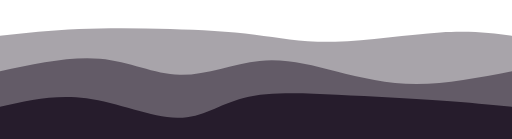
t = 0.00 s
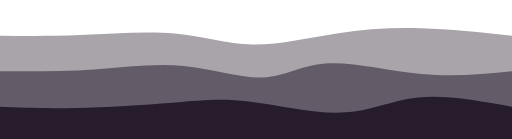
t = 0.75 s
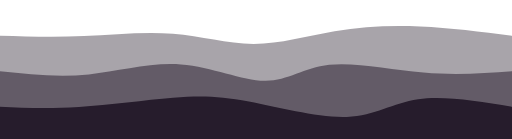
t = 1.25 s
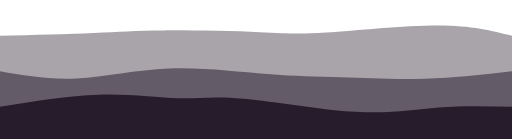
t = 2.00 s
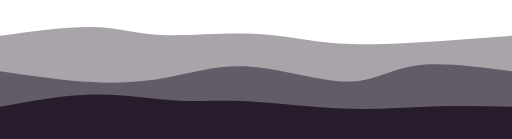
t = 2.75 s
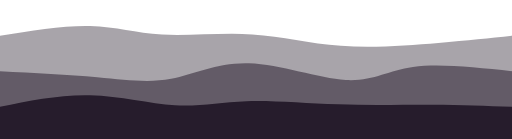
t = 3.25 s

The animated SVG that drew these frames (rendered in a browser with its animation timeline set to each time). Animation: 3 CSS @keyframes rules; one cycle of 4.00 s, repeats indefinitely.

<svg width="100%" height="100%" id="svg" viewBox="0 0 1440 390" xmlns="http://www.w3.org/2000/svg" class="transition duration-300 ease-in-out delay-150"><style>
          .path-0{
            animation:pathAnim-0 4s;
            animation-timing-function: linear;
            animation-iteration-count: infinite;
          }
          @keyframes pathAnim-0{
            0%{
              d: path("M 0,400 C 0,400 0,100 0,100 C 71.18974358974359,92.23333333333333 142.37948717948717,84.46666666666667 223,81 C 303.62051282051283,77.53333333333333 393.6717948717949,78.36666666666667 479,81 C 564.3282051282051,83.63333333333333 644.9333333333334,88.06666666666666 717,97 C 789.0666666666666,105.93333333333334 852.5948717948718,119.36666666666667 943,117 C 1033.4051282051282,114.63333333333333 1150.6871794871797,96.46666666666665 1238,91 C 1325.3128205128203,85.53333333333335 1382.6564102564103,92.76666666666668 1440,100 C 1440,100 1440,400 1440,400 Z");
            }
            25%{
              d: path("M 0,400 C 0,400 0,100 0,100 C 70.44102564102565,103.81794871794872 140.8820512820513,107.63589743589743 227,104 C 313.1179487179487,100.36410256410257 414.91282051282053,89.27435897435899 495,98 C 575.0871794871795,106.72564102564101 633.4666666666666,135.26666666666668 708,134 C 782.5333333333334,132.73333333333332 873.2205128205128,101.65897435897435 949,86 C 1024.7794871794872,70.34102564102565 1085.6512820512821,70.0974358974359 1165,75 C 1244.3487179487179,79.9025641025641 1342.174358974359,89.95128205128205 1440,100 C 1440,100 1440,400 1440,400 Z");
            }
            50%{
              d: path("M 0,400 C 0,400 0,100 0,100 C 96.67692307692309,97.5 193.35384615384618,95 264,92 C 334.6461538461538,89 379.2615384615384,85.5 460,85 C 540.7384615384616,84.5 657.6000000000001,87 731,90 C 804.3999999999999,93 834.3384615384614,96.5 917,91 C 999.6615384615386,85.5 1135.0461538461539,71 1231,71 C 1326.9538461538461,71 1383.476923076923,85.5 1440,100 C 1440,100 1440,400 1440,400 Z");
            }
            75%{
              d: path("M 0,400 C 0,400 0,100 0,100 C 96.99487179487181,83.23076923076923 193.98974358974363,66.46153846153847 264,70 C 334.0102564102564,73.53846153846153 377.03589743589737,97.38461538461539 448,102 C 518.9641025641026,106.61538461538461 617.8666666666667,92 707,96 C 796.1333333333333,100 875.4974358974359,122.61538461538461 964,132 C 1052.502564102564,141.3846153846154 1150.1435897435897,137.53846153846155 1231,130 C 1311.8564102564103,122.46153846153847 1375.9282051282053,111.23076923076923 1440,100 C 1440,100 1440,400 1440,400 Z");
            }
            100%{
              d: path("M 0,400 C 0,400 0,100 0,100 C 71.18974358974359,92.23333333333333 142.37948717948717,84.46666666666667 223,81 C 303.62051282051283,77.53333333333333 393.6717948717949,78.36666666666667 479,81 C 564.3282051282051,83.63333333333333 644.9333333333334,88.06666666666666 717,97 C 789.0666666666666,105.93333333333334 852.5948717948718,119.36666666666667 943,117 C 1033.4051282051282,114.63333333333333 1150.6871794871797,96.46666666666665 1238,91 C 1325.3128205128203,85.53333333333335 1382.6564102564103,92.76666666666668 1440,100 C 1440,100 1440,400 1440,400 Z");
            }
          }</style><path d="M 0,400 C 0,400 0,100 0,100 C 71.18974358974359,92.23333333333333 142.37948717948717,84.46666666666667 223,81 C 303.62051282051283,77.53333333333333 393.6717948717949,78.36666666666667 479,81 C 564.3282051282051,83.63333333333333 644.9333333333334,88.06666666666666 717,97 C 789.0666666666666,105.93333333333334 852.5948717948718,119.36666666666667 943,117 C 1033.4051282051282,114.63333333333333 1150.6871794871797,96.46666666666665 1238,91 C 1325.3128205128203,85.53333333333335 1382.6564102564103,92.76666666666668 1440,100 C 1440,100 1440,400 1440,400 Z" stroke="none" stroke-width="0" fill="#261c2c" fill-opacity="0.4" class="transition-all duration-300 ease-in-out delay-150 path-0"></path><style>
          .path-1{
            animation:pathAnim-1 4s;
            animation-timing-function: linear;
            animation-iteration-count: infinite;
          }
          @keyframes pathAnim-1{
            0%{
              d: path("M 0,400 C 0,400 0,200 0,200 C 98.71538461538464,178.7846153846154 197.43076923076927,157.56923076923076 281,165 C 364.5692307692307,172.43076923076924 432.9923076923076,208.50769230769234 506,210 C 579.0076923076924,211.49230769230766 656.6000000000001,178.4 730,171 C 803.3999999999999,163.6 872.6076923076921,181.8923076923077 944,200 C 1015.3923076923079,218.1076923076923 1088.969230769231,236.03076923076924 1172,236 C 1255.030769230769,235.96923076923076 1347.5153846153844,217.98461538461538 1440,200 C 1440,200 1440,400 1440,400 Z");
            }
            25%{
              d: path("M 0,400 C 0,400 0,200 0,200 C 86.83076923076922,207.55384615384617 173.66153846153844,215.1076923076923 261,205 C 348.33846153846156,194.8923076923077 436.1846153846154,167.12307692307692 520,177 C 603.8153846153846,186.87692307692308 683.6,234.4 743,233 C 802.4,231.6 841.4153846153846,181.27692307692308 915,170 C 988.5846153846154,158.72307692307692 1096.7384615384615,186.4923076923077 1190,198 C 1283.2615384615385,209.5076923076923 1361.6307692307691,204.75384615384615 1440,200 C 1440,200 1440,400 1440,400 Z");
            }
            50%{
              d: path("M 0,400 C 0,400 0,200 0,200 C 68.93846153846155,212.05384615384617 137.8769230769231,224.1076923076923 216,220 C 294.1230769230769,215.8923076923077 381.4307692307691,195.62307692307695 476,192 C 570.5692307692309,188.37692307692305 672.4000000000001,201.4 752,208 C 831.5999999999999,214.6 888.9692307692305,214.77692307692308 959,217 C 1029.0307692307695,219.22307692307692 1111.723076923077,223.4923076923077 1194,221 C 1276.276923076923,218.5076923076923 1358.1384615384613,209.25384615384615 1440,200 C 1440,200 1440,400 1440,400 Z");
            }
            75%{
              d: path("M 0,400 C 0,400 0,200 0,200 C 96.13076923076923,213.45128205128205 192.26153846153846,226.9025641025641 271,234 C 349.73846153846154,241.0974358974359 411.0846153846153,241.84102564102565 473,225 C 534.9153846153847,208.15897435897435 597.4000000000001,173.73333333333335 690,180 C 782.5999999999999,186.26666666666665 905.3153846153846,233.225641025641 982,233 C 1058.6846153846154,232.774358974359 1089.3384615384616,185.36410256410258 1158,172 C 1226.6615384615384,158.63589743589742 1333.3307692307692,179.3179487179487 1440,200 C 1440,200 1440,400 1440,400 Z");
            }
            100%{
              d: path("M 0,400 C 0,400 0,200 0,200 C 98.71538461538464,178.7846153846154 197.43076923076927,157.56923076923076 281,165 C 364.5692307692307,172.43076923076924 432.9923076923076,208.50769230769234 506,210 C 579.0076923076924,211.49230769230766 656.6000000000001,178.4 730,171 C 803.3999999999999,163.6 872.6076923076921,181.8923076923077 944,200 C 1015.3923076923079,218.1076923076923 1088.969230769231,236.03076923076924 1172,236 C 1255.030769230769,235.96923076923076 1347.5153846153844,217.98461538461538 1440,200 C 1440,200 1440,400 1440,400 Z");
            }
          }</style><path d="M 0,400 C 0,400 0,200 0,200 C 98.71538461538464,178.7846153846154 197.43076923076927,157.56923076923076 281,165 C 364.5692307692307,172.43076923076924 432.9923076923076,208.50769230769234 506,210 C 579.0076923076924,211.49230769230766 656.6000000000001,178.4 730,171 C 803.3999999999999,163.6 872.6076923076921,181.8923076923077 944,200 C 1015.3923076923079,218.1076923076923 1088.969230769231,236.03076923076924 1172,236 C 1255.030769230769,235.96923076923076 1347.5153846153844,217.98461538461538 1440,200 C 1440,200 1440,400 1440,400 Z" stroke="none" stroke-width="0" fill="#261c2c" fill-opacity="0.53" class="transition-all duration-300 ease-in-out delay-150 path-1"></path><style>
          .path-2{
            animation:pathAnim-2 4s;
            animation-timing-function: linear;
            animation-iteration-count: infinite;
          }
          @keyframes pathAnim-2{
            0%{
              d: path("M 0,400 C 0,400 0,300 0,300 C 77.89487179487182,282.0282051282051 155.78974358974364,264.05641025641023 243,276 C 330.21025641025636,287.94358974358977 426.7358974358973,329.80256410256413 498,331 C 569.2641025641027,332.19743589743587 615.2666666666667,292.73333333333335 685,275 C 754.7333333333333,257.26666666666665 848.197435897436,261.26410256410253 948,266 C 1047.802564102564,270.73589743589747 1153.9435897435897,276.2102564102564 1237,282 C 1320.0564102564103,287.7897435897436 1380.0282051282052,293.8948717948718 1440,300 C 1440,300 1440,400 1440,400 Z");
            }
            25%{
              d: path("M 0,400 C 0,400 0,300 0,300 C 59.269230769230774,309.2897435897436 118.53846153846155,318.5794871794872 203,312 C 287.46153846153845,305.4205128205128 397.1153846153845,282.9717948717949 481,274 C 564.8846153846155,265.0282051282051 623.0000000000001,269.5333333333333 705,288 C 786.9999999999999,306.4666666666667 892.8846153846152,338.8948717948718 967,333 C 1041.1153846153848,327.1051282051282 1083.4615384615386,282.8871794871795 1157,271 C 1230.5384615384614,259.1128205128205 1335.2692307692307,279.55641025641023 1440,300 C 1440,300 1440,400 1440,400 Z");
            }
            50%{
              d: path("M 0,400 C 0,400 0,300 0,300 C 95.77179487179487,284.2025641025641 191.54358974358973,268.4051282051282 279,266 C 366.45641025641027,263.5948717948718 445.59743589743584,274.5820512820513 504,276 C 562.4025641025642,277.4179487179487 600.0666666666667,269.26666666666665 685,277 C 769.9333333333333,284.73333333333335 902.1358974358975,308.35128205128206 1001,314 C 1099.8641025641025,319.64871794871794 1165.3897435897436,307.3282051282051 1233,302 C 1300.6102564102564,296.6717948717949 1370.3051282051283,298.33589743589744 1440,300 C 1440,300 1440,400 1440,400 Z");
            }
            75%{
              d: path("M 0,400 C 0,400 0,300 0,300 C 86.85641025641027,283.0153846153846 173.71282051282054,266.03076923076924 257,265 C 340.28717948717946,263.96923076923076 420.00512820512824,278.89230769230767 490,284 C 559.9948717948718,289.10769230769233 620.2666666666665,284.40000000000003 696,287 C 771.7333333333335,289.59999999999997 862.9282051282053,299.50769230769225 952,302 C 1041.0717948717947,304.49230769230775 1128.0205128205127,299.5692307692308 1209,298 C 1289.9794871794873,296.4307692307692 1364.9897435897437,298.2153846153846 1440,300 C 1440,300 1440,400 1440,400 Z");
            }
            100%{
              d: path("M 0,400 C 0,400 0,300 0,300 C 77.89487179487182,282.0282051282051 155.78974358974364,264.05641025641023 243,276 C 330.21025641025636,287.94358974358977 426.7358974358973,329.80256410256413 498,331 C 569.2641025641027,332.19743589743587 615.2666666666667,292.73333333333335 685,275 C 754.7333333333333,257.26666666666665 848.197435897436,261.26410256410253 948,266 C 1047.802564102564,270.73589743589747 1153.9435897435897,276.2102564102564 1237,282 C 1320.0564102564103,287.7897435897436 1380.0282051282052,293.8948717948718 1440,300 C 1440,300 1440,400 1440,400 Z");
            }
          }</style><path d="M 0,400 C 0,400 0,300 0,300 C 77.89487179487182,282.0282051282051 155.78974358974364,264.05641025641023 243,276 C 330.21025641025636,287.94358974358977 426.7358974358973,329.80256410256413 498,331 C 569.2641025641027,332.19743589743587 615.2666666666667,292.73333333333335 685,275 C 754.7333333333333,257.26666666666665 848.197435897436,261.26410256410253 948,266 C 1047.802564102564,270.73589743589747 1153.9435897435897,276.2102564102564 1237,282 C 1320.0564102564103,287.7897435897436 1380.0282051282052,293.8948717948718 1440,300 C 1440,300 1440,400 1440,400 Z" stroke="none" stroke-width="0" fill="#261c2c" fill-opacity="1" class="transition-all duration-300 ease-in-out delay-150 path-2"></path></svg>
